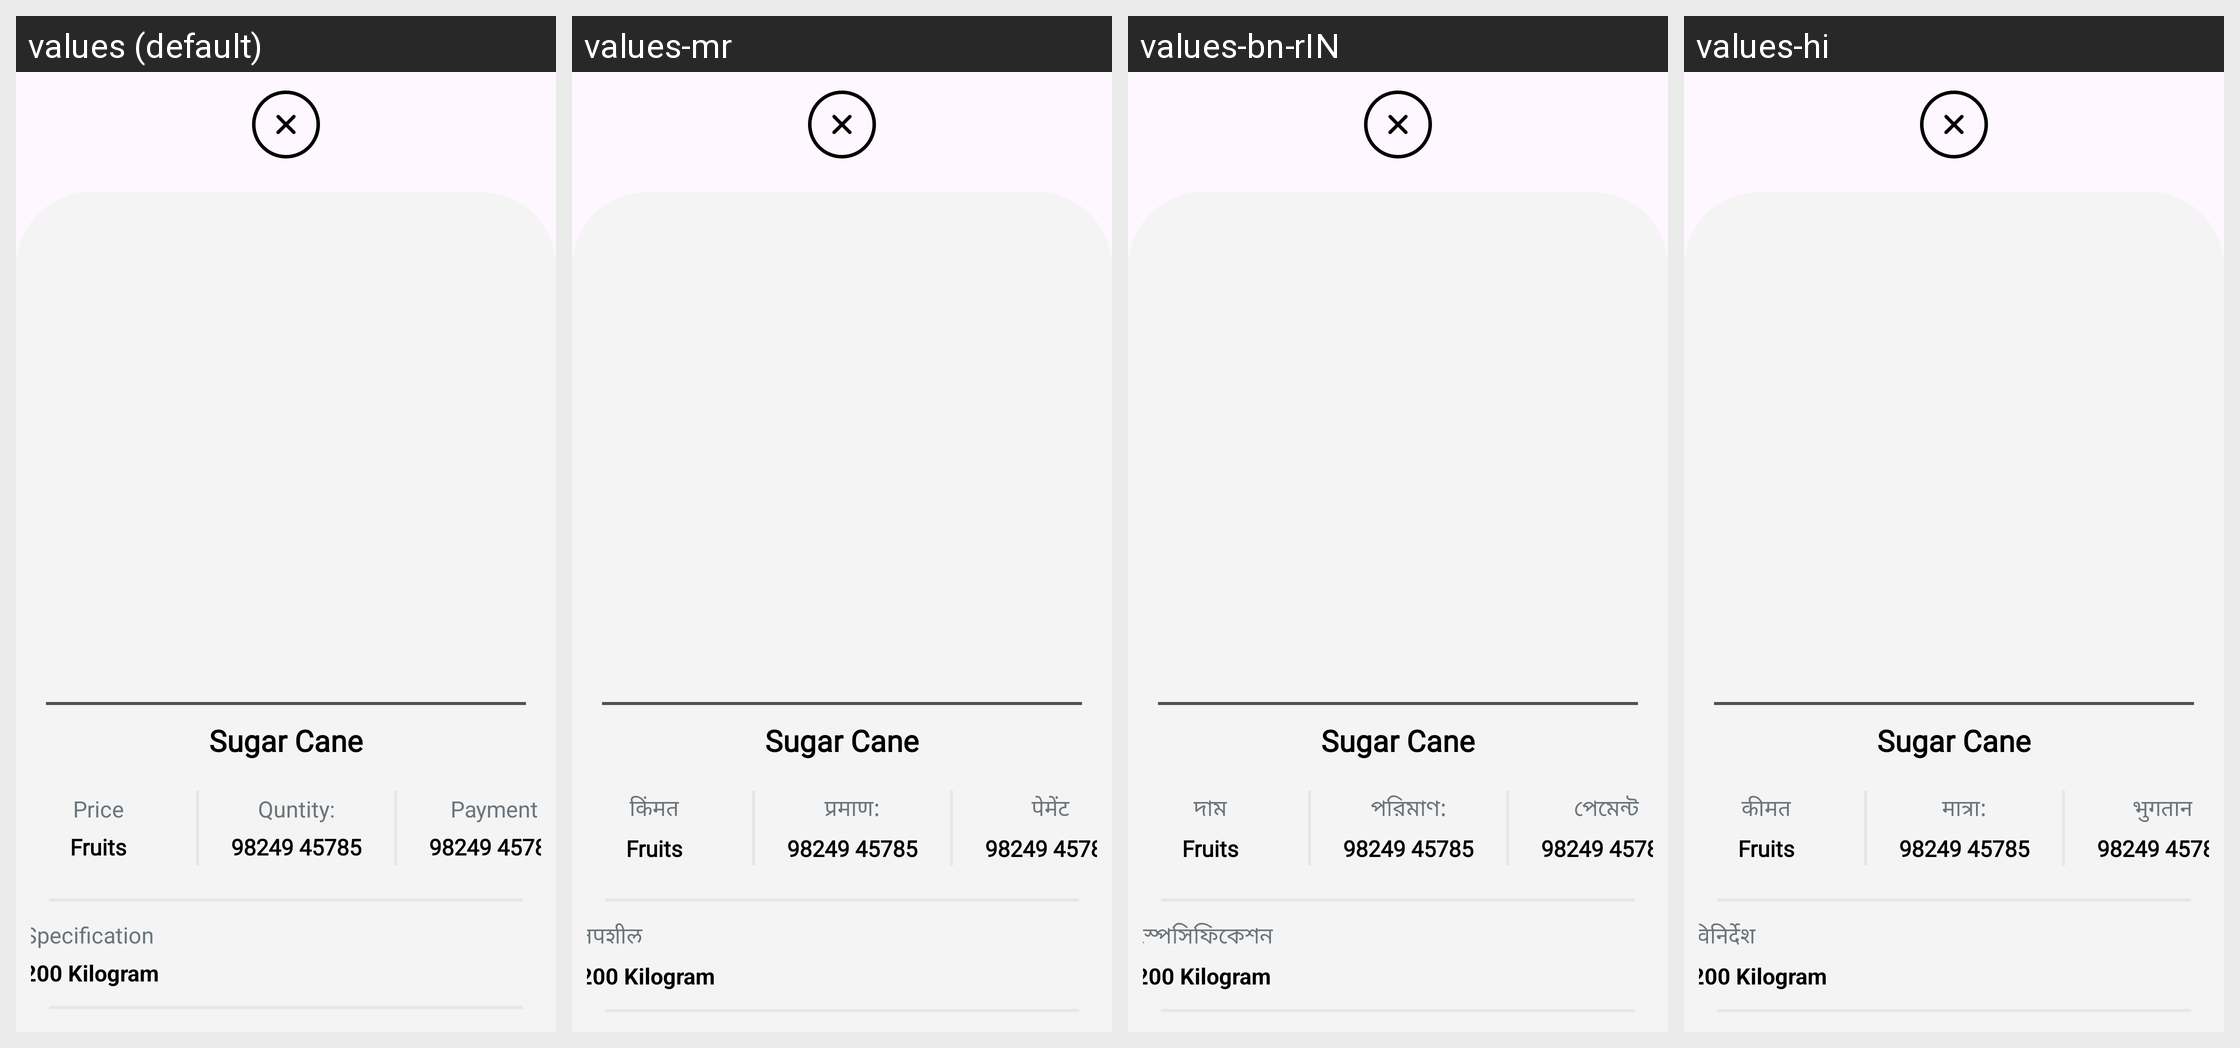

Here is an Android app screen in its default locale and in the app's own translations. Write out the translated-string differences for the strings that appear on this screen.
Android screen res/layout/lytordersheet.xml rendered under 4 locales, left to right: values (default), values-mr, values-bn-rIN, values-hi. Device: Nexus 5 (rendered at 1080×1920; each locale shown at half size, 540×960, under a caption strip naming it); theme Theme.AgricultureManagmentApp.
Other locales in the repository, not shown: values-en, values-gu, values-kn, values-ml, values-pa-rIN, values-ta-rIN, values-te, values-ur.
Strings drawn on this screen, with the default value and each locale's value (text and hints the layout hard-codes, and strings that could not be matched under every locale, appear in the picture but are not listed):

Price2
  values: Price
  values-mr: किंमत
  values-bn-rIN: দাম
  values-hi: कीमत

qty
  values: Quntity:
  values-mr: प्रमाण:
  values-bn-rIN: পরিমাণ:
  values-hi: मात्रा:

payment
  values: Payment
  values-mr: पेमेंट
  values-bn-rIN: পেমেন্ট
  values-hi: भुगतान

Specification
  values: Specification
  values-mr: तपशील
  values-bn-rIN: স্পেসিফিকেশন
  values-hi: विनिर्देश
